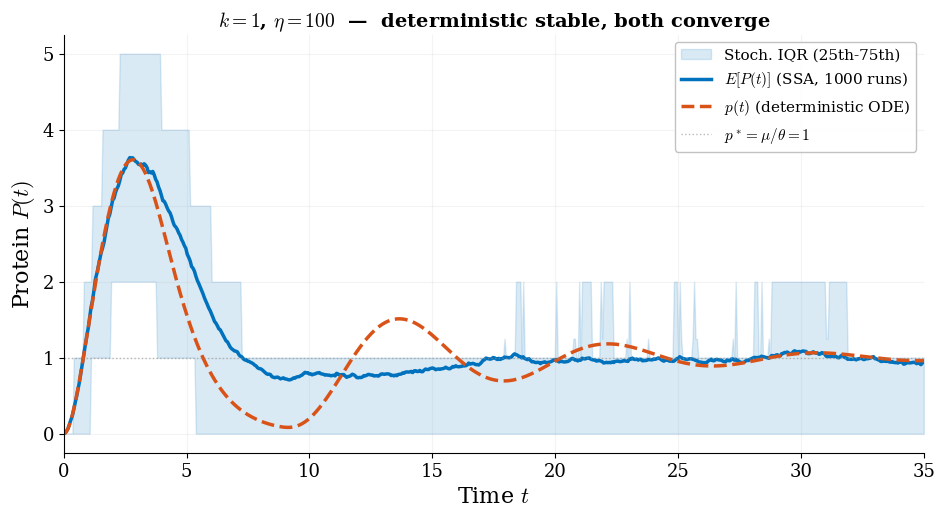
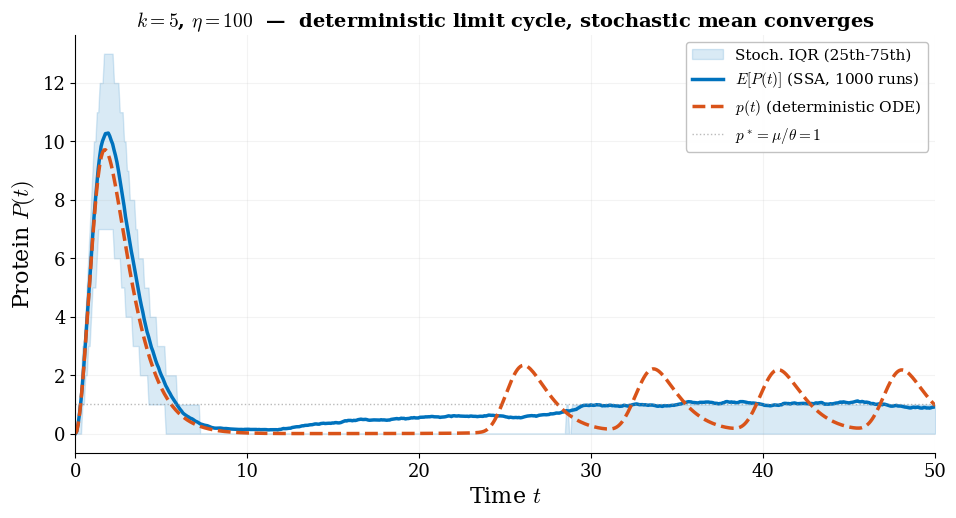

Generate these figures, in order, with matplotlib:
%matplotlib inline

import numpy as np
from scipy.integrate import solve_ivp
import matplotlib, matplotlib.pyplot as plt

matplotlib.rcParams.update({
    "svg.fonttype": "path", "mathtext.fontset": "cm",
    "font.family": "serif", "font.size": 14,
    "axes.labelsize": 16, "axes.titlesize": 15,
    "legend.fontsize": 11, "xtick.labelsize": 13, "ytick.labelsize": 13,
    "lines.linewidth": 2.5, "axes.linewidth": 0.8,
    "axes.spines.top": False, "axes.spines.right": False,
})
BLUE="#0072BD"; ORANGE="#D95319"; GRAY="0.55"
OUT = "."

def rhs_det(t, z, k, eta):
    m, p, z1, z2 = z
    return [k*z1 - m, m - p, 1 - eta*z1*z2, p - eta*z1*z2]

def ssa_trajectory(k, eta, T, seed, t_grid):
    rng = np.random.default_rng(seed)
    m, p, z1, z2 = 0, 0, 5, 0
    t = 0.0
    times = [0.0]; prots = [0]
    while t < T:
        a1 = k*z1; a2 = float(m); a3 = float(m)
        a4 = float(p); a5 = 1.0; a6 = float(p)
        a7 = eta*z1*z2
        a_tot = a1+a2+a3+a4+a5+a6+a7
        if a_tot <= 0: break
        dt = rng.exponential(1.0/a_tot)
        t += dt
        r = rng.random()*a_tot
        if r < a1: m += 1
        elif r < a1+a2: p += 1
        elif r < a1+a2+a3: m -= 1
        elif r < a1+a2+a3+a4: p -= 1
        elif r < a1+a2+a3+a4+a5: z1 += 1
        elif r < a1+a2+a3+a4+a5+a6: z2 += 1
        else: z1 -= 1; z2 -= 1
        times.append(t); prots.append(p)
    times = np.array(times); prots = np.array(prots)
    idx = np.clip(np.searchsorted(times, t_grid, side="right")-1,
                  0, len(prots)-1)
    return prots[idx]

def make_figure(k, eta, T, n_runs, title_extra, fname):
    t_grid = np.linspace(0, T, 600)
    z0 = [0, 0, 5, 0]
    sol = solve_ivp(lambda t,z: rhs_det(t,z,k,eta),
                    [0, T], z0, t_eval=t_grid, rtol=1e-10)
    p_det = sol.y[1]

    p_runs = np.zeros((n_runs, len(t_grid)))
    for r in range(n_runs):
        p_runs[r] = ssa_trajectory(k, eta, T, seed=r, t_grid=t_grid)
        if (r+1) % 250 == 0:
            print(f"    run {r+1}/{n_runs}", flush=True)
    p_mean = p_runs.mean(axis=0)
    p_q25 = np.percentile(p_runs, 25, axis=0)
    p_q75 = np.percentile(p_runs, 75, axis=0)

    fig, ax = plt.subplots(figsize=(10, 5.5))
    fig.subplots_adjust(left=0.10, right=0.96, top=0.88, bottom=0.12)

    ax.fill_between(t_grid, p_q25, p_q75, alpha=0.15, color=BLUE,
                    label="Stoch. IQR (25th-75th)")
    ax.plot(t_grid, p_mean, color=BLUE, lw=2.5,
            label=rf"$E[P(t)]$ (SSA, {n_runs} runs)")
    ax.plot(t_grid, p_det, color=ORANGE, lw=2.5, ls="--",
            label=r"$p(t)$ (deterministic ODE)")
    ax.axhline(1.0, color=GRAY, lw=1.0, ls=":", alpha=0.6,
               label=r"$p^* = \mu/\theta = 1$")

    ax.set_xlabel("Time $t$")
    ax.set_ylabel(r"Protein $P(t)$")
    ax.set_title(
        rf"$k = {k}$, $\eta = {eta}$  —  {title_extra}",
        fontsize=14, fontweight="bold")
    ax.set_xlim(0, T)
    ax.legend(loc="upper right", framealpha=0.95, edgecolor="0.75")
    ax.grid(True, alpha=0.15)

    fig.savefig(f"{OUT}/{fname}.svg", bbox_inches="tight")
    fig.savefig(f".", dpi=200, bbox_inches="tight")
    plt.close()
    print(f"  Saved {fname}.svg")

print("Figure 1 (k=1, eta=100, stable):")
make_figure(k=1, eta=100, T=35, n_runs=1000,
            title_extra="deterministic stable, both converge",
            fname="aic_stable")

print("Figure 2 (k=5, eta=100, limit cycle):")
make_figure(k=5, eta=100, T=50, n_runs=1000,
            title_extra="deterministic limit cycle, stochastic mean converges",
            fname="aic_limit_cycle")
